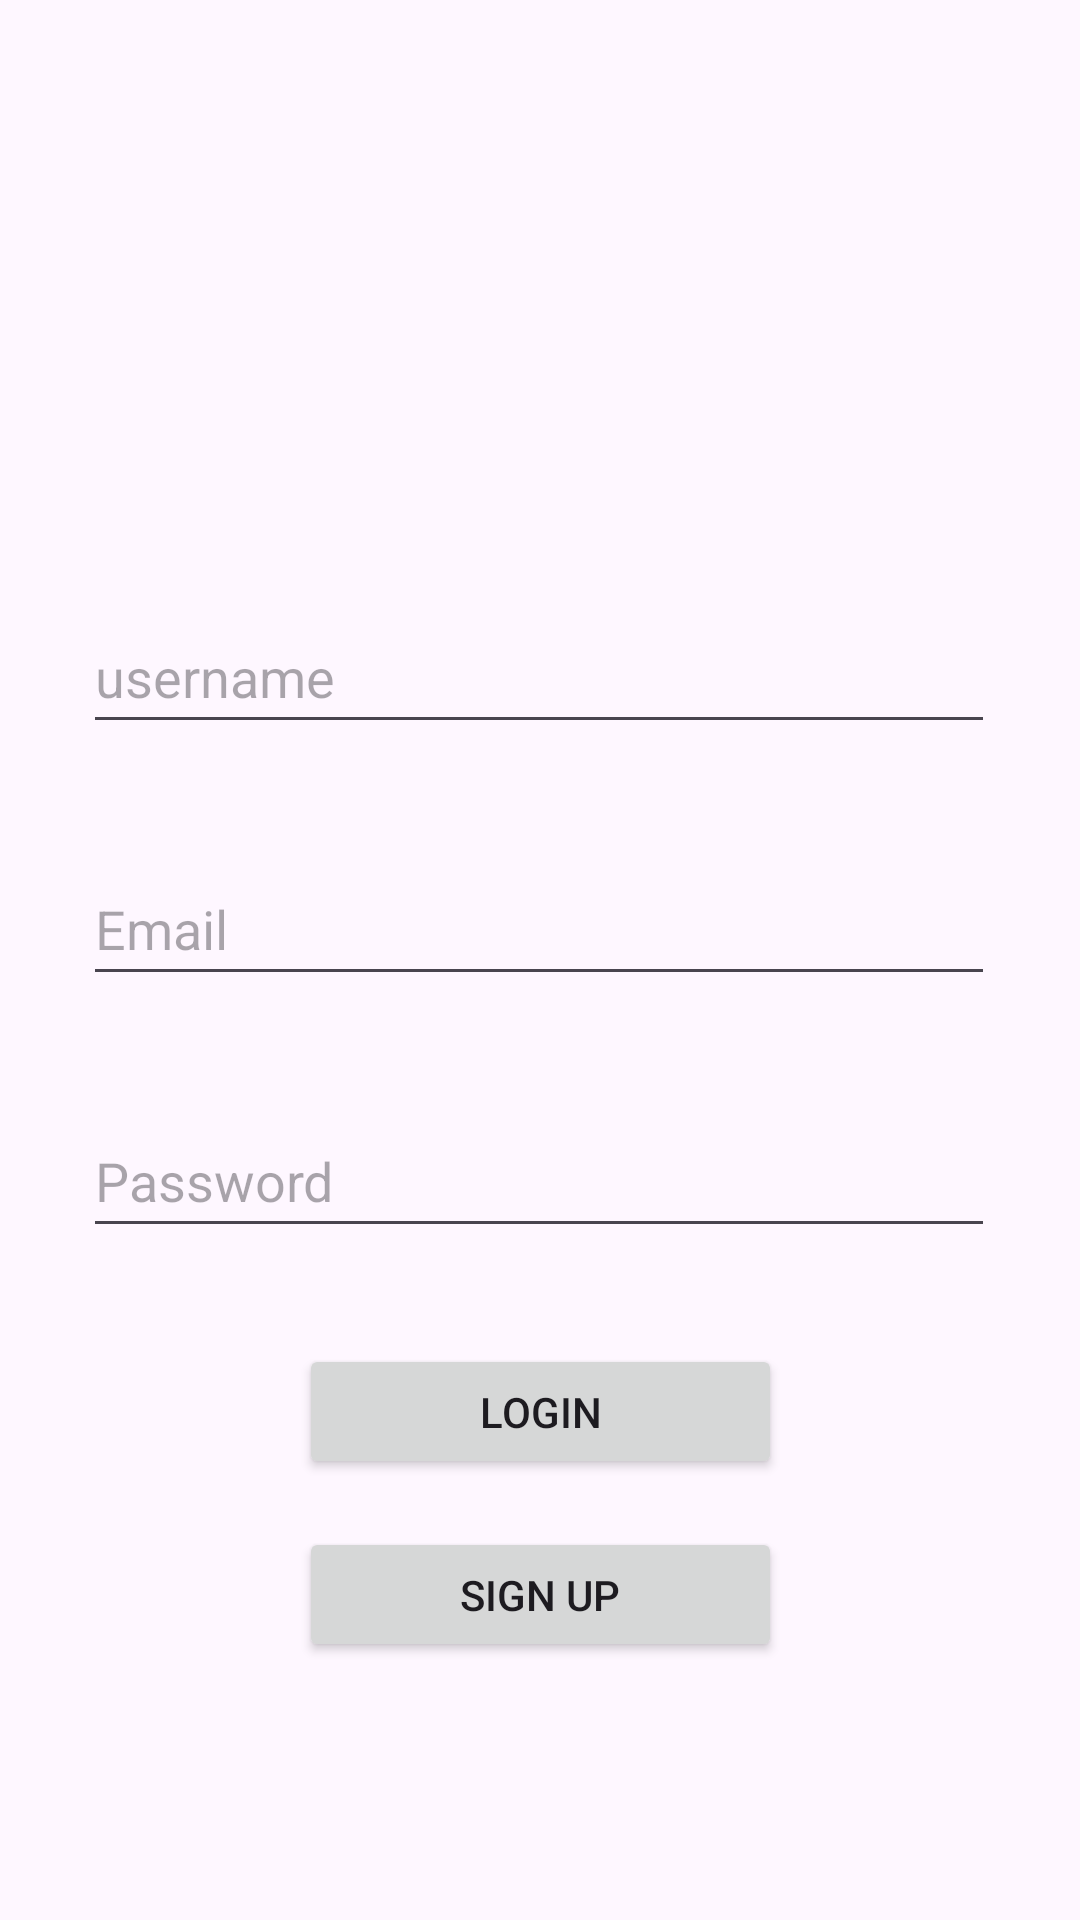

The Android layout XML behind this screen, and the referenced resources:
<!-- AndroidManifest.xml: application theme Theme.LoginwithSQLLite -->
<!-- res/layout/activity_main.xml -->
<?xml version="1.0" encoding="utf-8"?>
<androidx.constraintlayout.widget.ConstraintLayout xmlns:android="http://schemas.android.com/apk/res/android"
    xmlns:app="http://schemas.android.com/apk/res-auto"
    xmlns:tools="http://schemas.android.com/tools"
    android:layout_width="match_parent"
    android:layout_height="match_parent"
    android:gravity="center"
    android:orientation="vertical">

    <EditText
        android:id="@+id/username"
        android:layout_width="304dp"
        android:layout_height="48dp"
        android:layout_marginTop="200dp"
        android:ems="10"
        android:hint="username"
        android:inputType="text"
        app:layout_constraintEnd_toEndOf="parent"
        app:layout_constraintHorizontal_bias="0.495"
        app:layout_constraintStart_toStartOf="parent"
        app:layout_constraintTop_toTopOf="parent" />

    <EditText
        android:id="@+id/emailEditText"
        android:layout_width="304dp"
        android:layout_height="48dp"
        android:layout_marginTop="36dp"
        android:hint="Email"
        app:layout_constraintEnd_toEndOf="parent"
        app:layout_constraintHorizontal_bias="0.495"
        app:layout_constraintStart_toStartOf="parent"
        app:layout_constraintTop_toBottomOf="@+id/username" />

    <EditText
        android:id="@+id/passwordEditText"
        android:layout_width="304dp"
        android:layout_height="48dp"
        android:layout_marginTop="36dp"
        android:hint="Password"
        android:inputType="textPassword"
        app:layout_constraintEnd_toEndOf="parent"
        app:layout_constraintHorizontal_bias="0.495"
        app:layout_constraintStart_toStartOf="parent"
        app:layout_constraintTop_toBottomOf="@+id/emailEditText" />

    <Button
        android:id="@+id/loginButton"
        android:layout_width="161dp"
        android:layout_height="45dp"
        android:layout_marginTop="32dp"
        android:text="Login"
        app:layout_constraintEnd_toEndOf="parent"
        app:layout_constraintStart_toStartOf="parent"
        app:layout_constraintTop_toBottomOf="@+id/passwordEditText" />

    <Button
        android:id="@+id/signupButton"
        android:layout_width="161dp"
        android:layout_height="45dp"
        android:layout_marginTop="16dp"
        android:text="Sign Up"
        app:layout_constraintEnd_toEndOf="parent"
        app:layout_constraintStart_toStartOf="parent"
        app:layout_constraintTop_toBottomOf="@+id/loginButton" />

</androidx.constraintlayout.widget.ConstraintLayout>
<!-- resources referenced by this layout -->
<resources>
  <style name="Theme.LoginwithSQLLite" parent="Base.Theme.LoginwithSQLLite" />
  <style name="Base.Theme.LoginwithSQLLite" parent="Theme.Material3.DayNight.NoActionBar">
          
          
      </style>
</resources>
